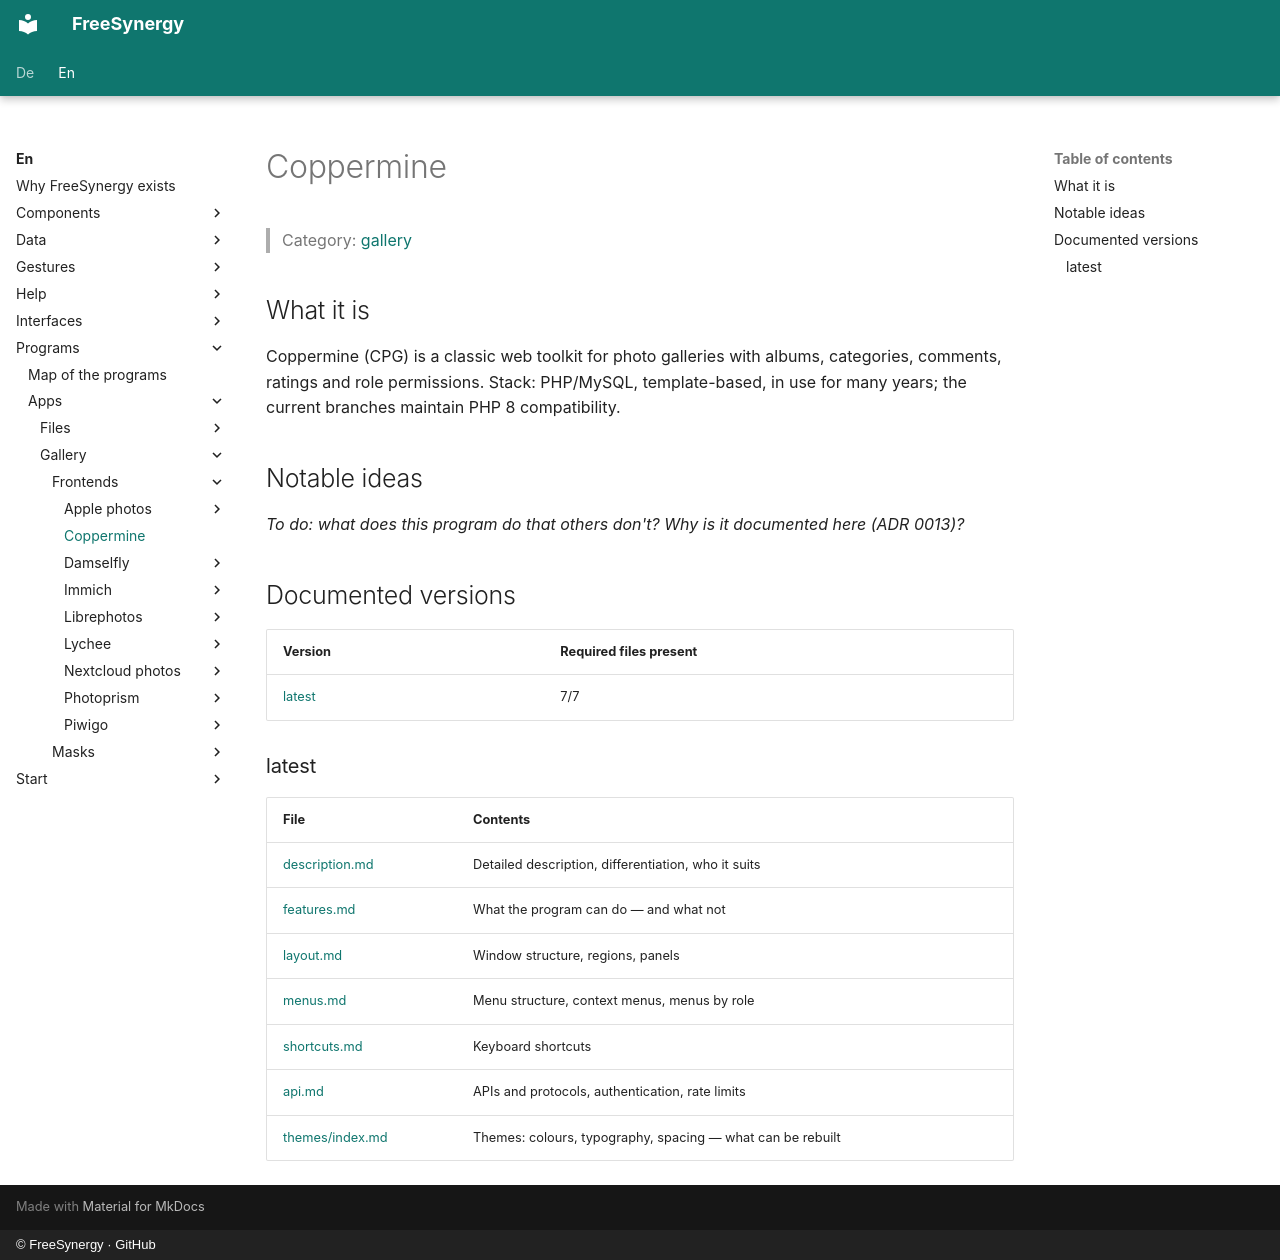

repository: FreeSynergy/fs-documentation · page: en/programs/apps/gallery/frontends/coppermine/index.html · generator: mkdocs · copyright: © FreeSynergy · GitHub

# Coppermine

> Category: [gallery](../../index.md)

## What it is

Coppermine (CPG) is a classic web toolkit for photo galleries with albums, categories, comments, ratings and role permissions. Stack: PHP/MySQL, template-based, in use for many years; the current branches maintain PHP 8 compatibility.

## Notable ideas

_To do: what does this program do that others don't? Why is it documented here (ADR 0013)?_

## Documented versions

<!-- gen:versions (scripts/gen_frontend_indexes.py) — edits inside are overwritten -->
| Version | Required files present |
|---------|------------------------|
| [latest](latest/description.md) | 7/7 |

### latest

| File | Contents |
|------|----------|
| [description.md](latest/description.md) | Detailed description, differentiation, who it suits |
| [features.md](latest/features.md) | What the program can do — and what not |
| [layout.md](latest/layout.md) | Window structure, regions, panels |
| [menus.md](latest/menus.md) | Menu structure, context menus, menus by role |
| [shortcuts.md](latest/shortcuts.md) | Keyboard shortcuts |
| [api.md](latest/api.md) | APIs and protocols, authentication, rate limits |
| [themes/index.md](latest/themes/index.md) | Themes: colours, typography, spacing — what can be rebuilt |
<!-- /gen:versions -->
